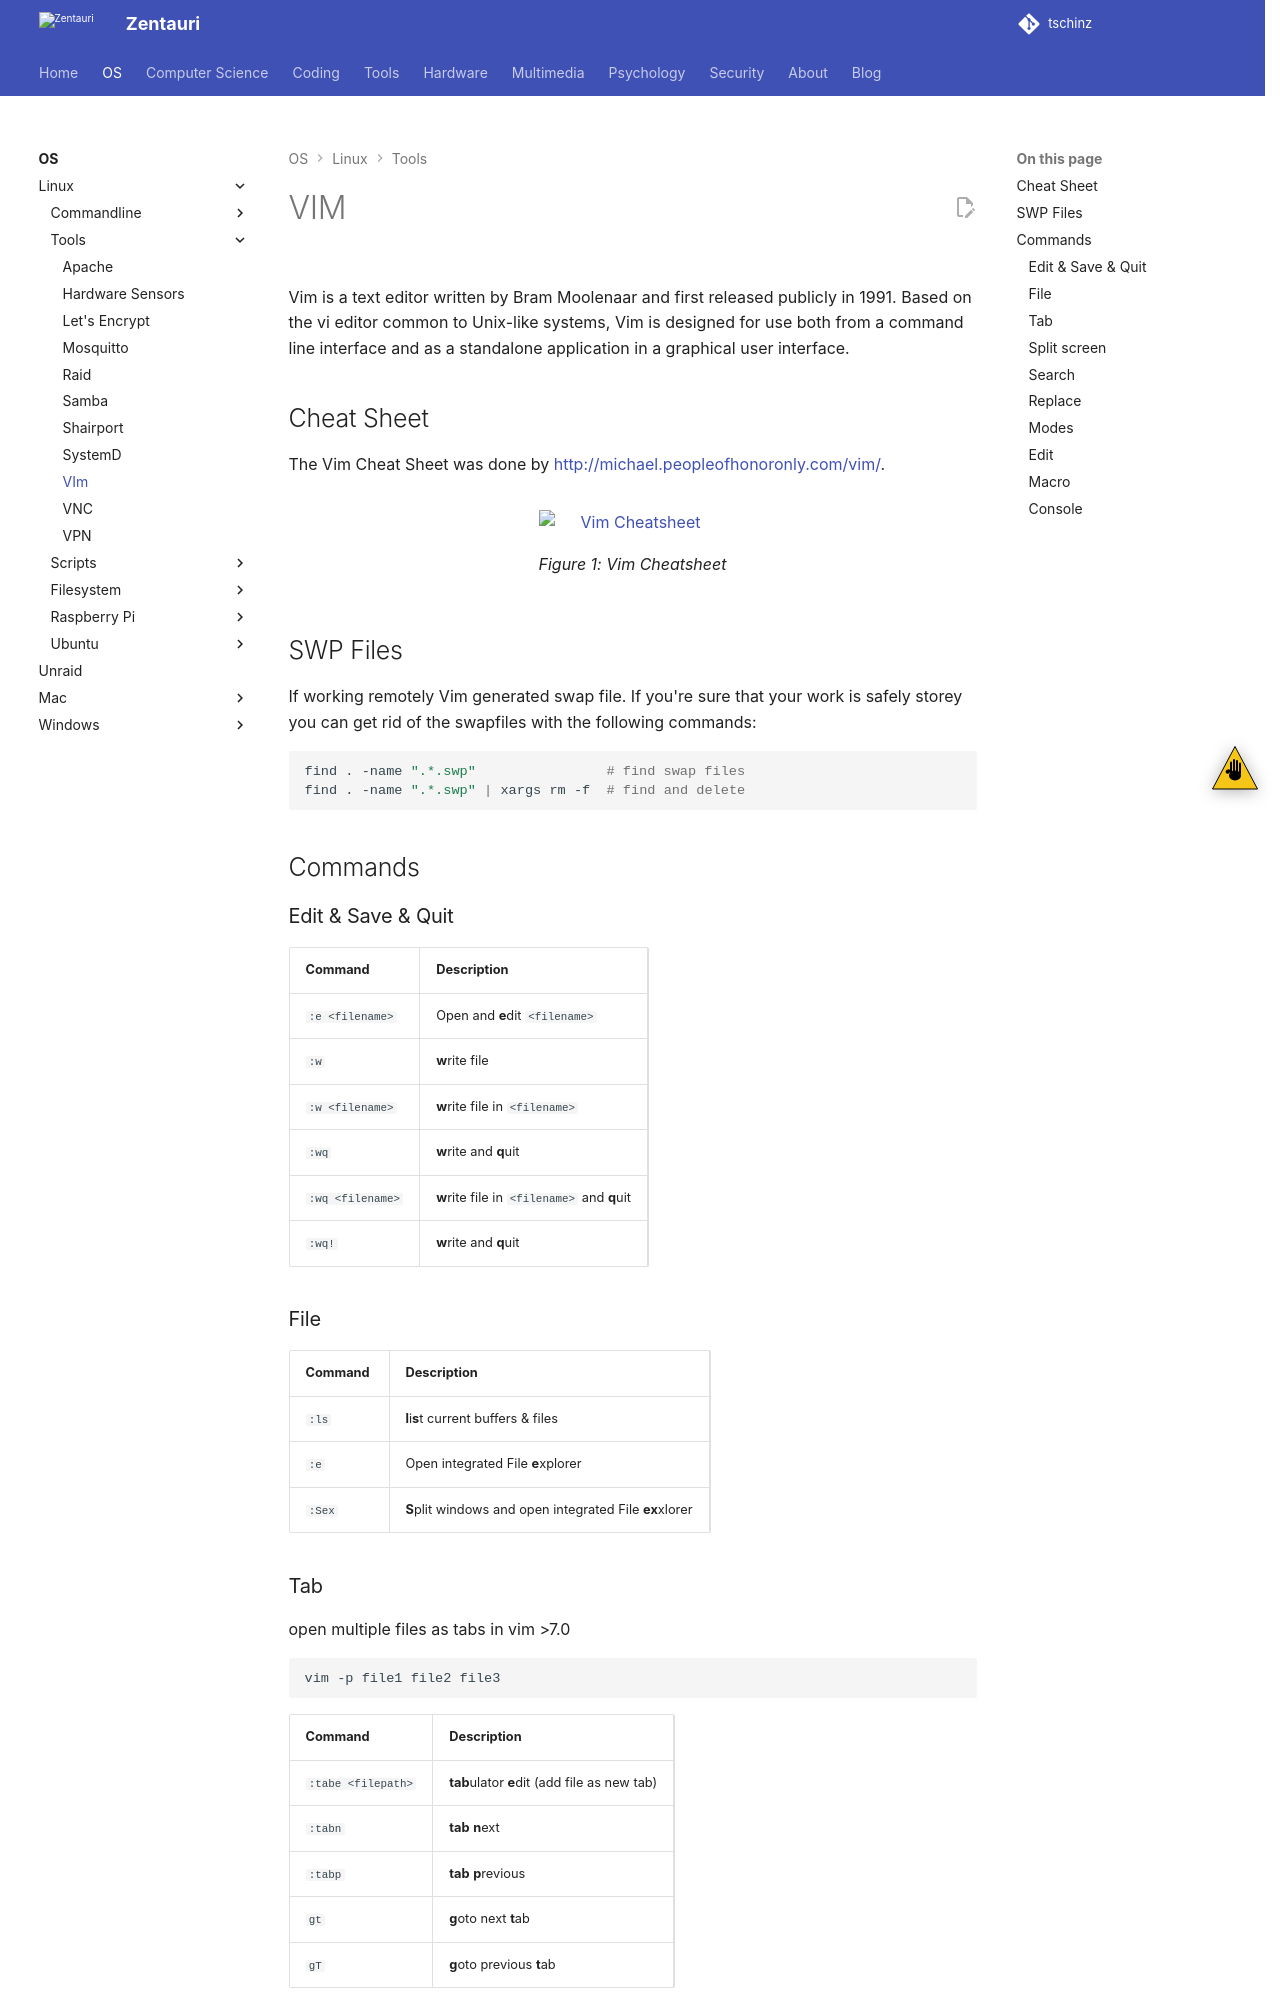

repository: tschinz/tschinz.github.io · page: os/linux/tools/vim.html · generator: sphinx

---
tags:
- os
- operating system
- linux
- tools
- vim
---
# VIM
![](img/vim.svg){.center width="20%"}

Vim is a text editor written by Bram Moolenaar and first released publicly in 1991. Based on the vi editor common to Unix-like systems, Vim is designed for use both from a command line interface and as a standalone application in a graphical user interface.

## Cheat Sheet

The Vim Cheat Sheet was done by [http://michael.peopleofhonoronly.com/vim/](http://michael.peopleofhonoronly.com/vim/).

![Vim Cheatsheet](img/vim_cheat_sheet.svg)
/// figure-caption
Vim Cheatsheet
///

## SWP Files

If working remotely Vim generated swap file. If you're sure that your work is safely storey you can get rid of the swapfiles with the following commands:

``` bash
find . -name ".*.swp"                # find swap files
find . -name ".*.swp" | xargs rm -f  # find and delete
```

## Commands

### Edit & Save & Quit

| Command             | Description |
|---------------------|-------------|
| `:e <filename>`     | Open and **e**dit `<filename>` |
| `:w`                | **w**rite file |
| `:w <filename>`     | **w**rite file in `<filename>` |
| `:wq`               | **w**rite and **q**uit |
| `:wq <filename>`    | **w**rite file in `<filename>` and **q**uit |
| `:wq!`              | **w**rite and **q**uit |

### File

| Command             | Description |
|---------------------|-------------|
| `:ls`               | **l**i**s**t current buffers & files |
| `:e`                | Open integrated File **e**xplorer |
| `:Sex`              | **S**plit windows and open integrated File **ex**xlorer |
